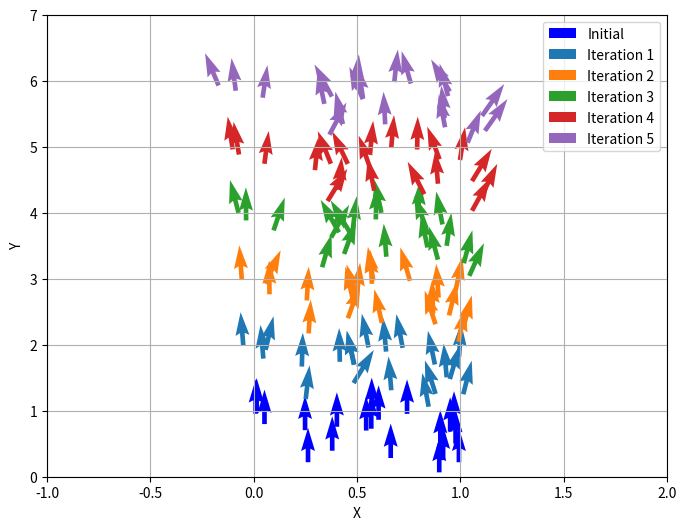

Recreate this plot in Python.
import math
import random
import matplotlib.pyplot as plt
import matplotlib.colors as mcolors
import numpy as np

def motion_model_odometry(particles, u, alpha):
    new_particles = []
    
    for particle in particles:
        x = particle[0]
        y = particle[1]
        theta = particle[2]
        
        delta_rot1 = math.atan2(u[1], u[0]) - theta
        delta_trans = math.sqrt((u[0])**2 + (u[1])**2)
        delta_rot2 = u[2] - delta_rot1

        # print("desl:", math.atan2(u[1], u[0]))
        # print('deltas:', delta_rot1, delta_trans, delta_rot2)
        delta_rot1_hat = delta_rot1 - random.gauss(0, alpha[0]*abs(delta_rot1) + alpha[1]*delta_trans)
        delta_trans_hat = delta_trans - random.gauss(0, alpha[2]*delta_trans + alpha[3]*(abs(delta_rot1) + abs(delta_rot2)))
        delta_rot2_hat = delta_rot2 - random.gauss(0, alpha[0]*abs(delta_rot2) + alpha[1]*delta_trans)
        
        # delta_rot1_hat = delta_rot1
        # delta_trans_hat = delta_trans
        # delta_rot2_hat = delta_rot2
        
        x_hat = x + delta_trans_hat * math.cos(theta + delta_rot1_hat)
        y_hat = y + delta_trans_hat * math.sin(theta + delta_rot1_hat)
        theta_hat = theta + delta_rot1_hat + delta_rot2_hat
        
        new_particles.append([x_hat, y_hat, theta_hat])
    
    return new_particles

# Generate some example particles
num_particles = 20
particles = [[random.uniform(0, 1), random.uniform(0, 1), np.pi/2] for _ in range(num_particles)]

# Example odometry input
u = [0, 1.0, 0, 0.0]

# Example alpha values
alpha = [0.05, 0.05, 0.02, 0.02]

# Set up the figure and axes
fig, ax = plt.subplots(figsize=(8, 6))

# Define a color map for different iterations
colors = list(mcolors.TABLEAU_COLORS.keys())

# Plot the initial particles
x_initial = [particle[0] for particle in particles]
y_initial = [particle[1] for particle in particles]
theta_initial = [particle[2] for particle in particles]
ax.quiver(x_initial, y_initial, [0.1*math.cos(theta) for theta in theta_initial],
          [0.1*math.sin(theta) for theta in theta_initial], angles='xy', scale_units='xy', color='blue', label='Initial')

# Iterate and plot each motion model update
for i in range(1, 6):
    # Compute the new particles using the motion model
    new_particles = motion_model_odometry(particles, u, alpha)

    # Extract x, y, and theta coordinates for plotting
    x_after = [particle[0] for particle in new_particles]
    y_after = [particle[1] for particle in new_particles]
    theta_after = [particle[2] for particle in new_particles]

    # Plot the particles after motion update
    color = colors[i-1]
    ax.quiver(x_after, y_after, [0.1*math.cos(theta) for theta in theta_after], [0.1*math.sin(theta) for theta in theta_after],
              angles='xy', scale_units='xy', color=color, label='Iteration {}'.format(i))

    # Set the updated particles as the input for the next iteration
    particles = new_particles


ax.set_xlabel('X')
ax.set_ylabel('Y')
ax.set_xlim([-1, 2])
ax.set_ylim([0, 7])
ax.legend()
# ax.set_title('Motion Model Odometry')
ax.grid(True)
plt.show()
